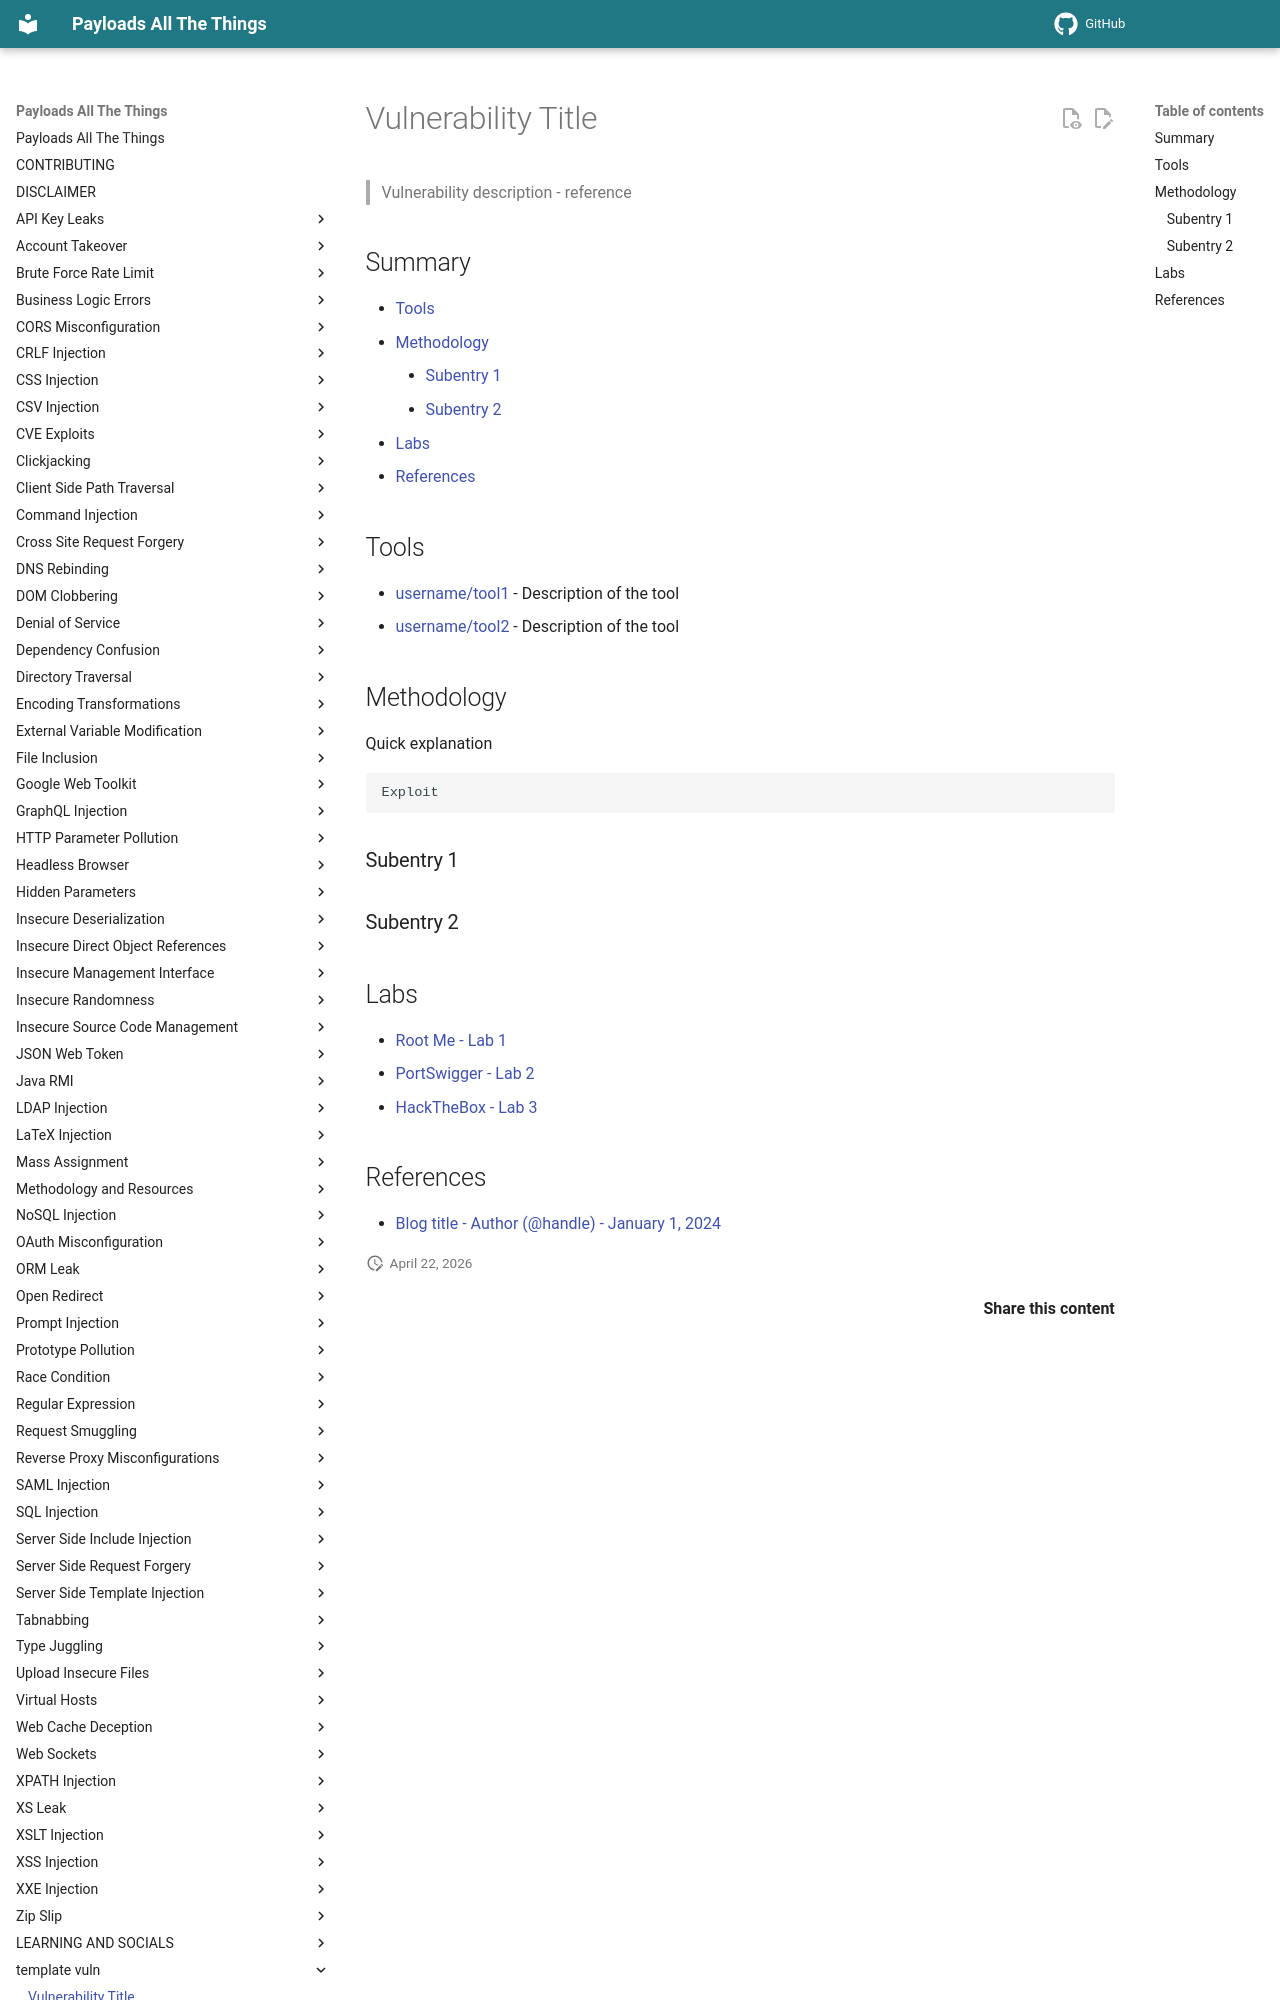

repository: swisskyrepo/PayloadsAllTheThings · page: _template_vuln/index.html · generator: mkdocs

# Vulnerability Title

> Vulnerability description - reference

## Summary

* [Tools](#tools)
* [Methodology](#methodology)
    * [Subentry 1](#subentry-1)
    * [Subentry 2](#subentry-2)
* [Labs](#labs)
* [References](#references)

## Tools

* [username/tool1](https://github.com/username/tool1) - Description of the tool
* [username/tool2](https://github.com/username/tool2) - Description of the tool

## Methodology

Quick explanation

```powershell
Exploit
```

### Subentry 1

### Subentry 2

## Labs

* [Root Me - Lab 1](https://root-me.org)
* [PortSwigger - Lab 2](https://portswigger.net)
* [HackTheBox - Lab 3](https://www.hackthebox.com)
